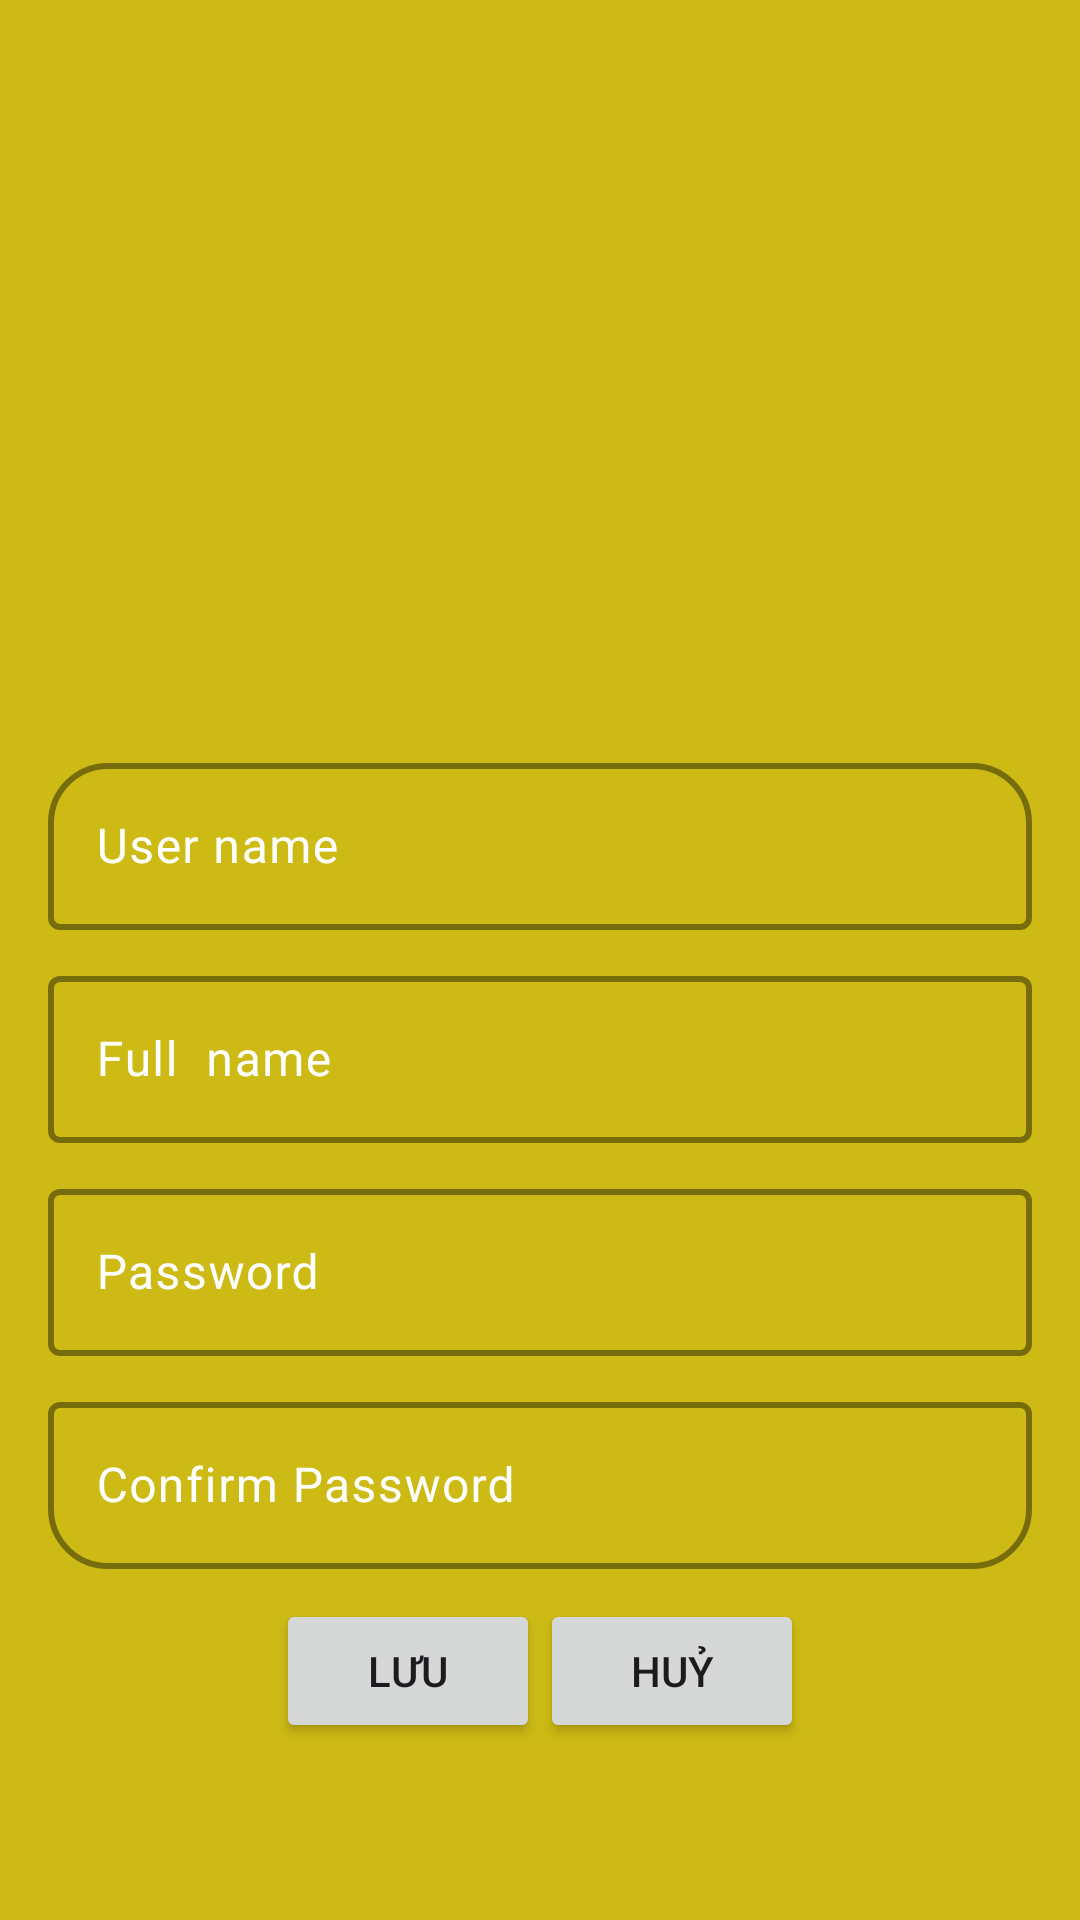

Android layout source for this screen:
<!-- AndroidManifest.xml: application theme Theme.DuAnMau -->
<!-- res/layout/fragment_them_nguoi_dung.xml -->
<LinearLayout xmlns:android="http://schemas.android.com/apk/res/android"
    xmlns:tools="http://schemas.android.com/tools"
    android:layout_width="match_parent"
    android:layout_height="match_parent"
    xmlns:app="http://schemas.android.com/apk/res-auto"
    android:gravity="center"
    android:background="#CDBA14"
    android:padding="16dp"
    android:orientation="vertical"
    tools:context="fpoly.anhnvph32739.duanmau.fragment.FragmentThemNguoiDung">
<ImageView
    android:layout_width="170dp"
    android:layout_marginBottom="20dp"
    android:layout_height="170dp"
    android:src="@mipmap/man"
    />
    <com.google.android.material.textfield.TextInputLayout
        android:layout_width="match_parent"
        android:layout_height="wrap_content"
        android:paddingBottom="10dp"
        android:textColorHint="#fff"
        app:boxCornerRadiusTopStart="20sp"
        app:boxStrokeColor="@color/white"
        app:boxCornerRadiusTopEnd="20dp"
        app:boxStrokeWidth="2dp">

        <EditText
            android:id="@+id/edt_userName_addUser"
            android:layout_width="match_parent"
            android:layout_height="wrap_content"
            android:hint="User name"
            android:inputType="text"
            android:textColor="@color/white" />

    </com.google.android.material.textfield.TextInputLayout>
    <com.google.android.material.textfield.TextInputLayout
        android:layout_width="match_parent"
        android:layout_height="wrap_content"
        android:paddingBottom="10dp"
        android:textColorHint="#fff"
        app:boxStrokeColor="@color/white"
        app:boxStrokeWidth="2dp">

        <EditText
            android:id="@+id/edt_fullName_addUser"
            android:layout_width="match_parent"
            android:layout_height="wrap_content"
            android:hint="Full  name"
            android:inputType="text"
            android:textColor="@color/white" />

    </com.google.android.material.textfield.TextInputLayout>

    <com.google.android.material.textfield.TextInputLayout
        android:layout_width="match_parent"
        android:layout_height="wrap_content"
        android:paddingBottom="10dp"
        app:boxStrokeColor="@color/white"
        android:textColorHint="#fff"
        app:boxStrokeWidth="2dp">

        <EditText
            android:id="@+id/edt_passWord_addUser"
            android:layout_width="match_parent"
            android:layout_height="wrap_content"
            android:hint="Password"
            android:inputType="text"
            android:textColor="@color/white" />

    </com.google.android.material.textfield.TextInputLayout>

    <com.google.android.material.textfield.TextInputLayout
        android:layout_width="match_parent"
        android:layout_height="wrap_content"
        android:paddingBottom="10dp"
        android:textColorHint="#fff"
        app:boxStrokeColor="@color/white"
        app:boxCornerRadiusBottomStart="20sp"
        app:boxCornerRadiusBottomEnd="20dp"
        app:boxStrokeWidth="2dp">

        <EditText
            android:id="@+id/edt_confirmPass_addUser"
            android:layout_width="match_parent"
            android:layout_height="wrap_content"
            android:hint="Confirm Password"
            android:inputType="text"
            android:textColor="@color/white" />

    </com.google.android.material.textfield.TextInputLayout>

<LinearLayout
    android:layout_width="match_parent"
    android:gravity="center"
    android:layout_height="wrap_content">
    <androidx.appcompat.widget.AppCompatButton
        android:layout_width="wrap_content"
        android:id="@+id/btn_confirm_addUser"
        android:text="Lưu"
        android:layout_height="wrap_content"/>
    <androidx.appcompat.widget.AppCompatButton
        android:layout_width="wrap_content"
        android:id="@+id/btn_cancel_addUser"
        android:text="Huỷ"
        android:layout_height="wrap_content"/>
</LinearLayout>
</LinearLayout>
<!-- resources referenced by this layout -->
<resources>
  <color name="white">#FFFFFFFF</color>
  <style name="Theme.DuAnMau" parent="Base.Theme.DuAnMau" />
  <style name="Base.Theme.DuAnMau" parent="Theme.Material3.DayNight.NoActionBar">
          
          
      </style>
</resources>
